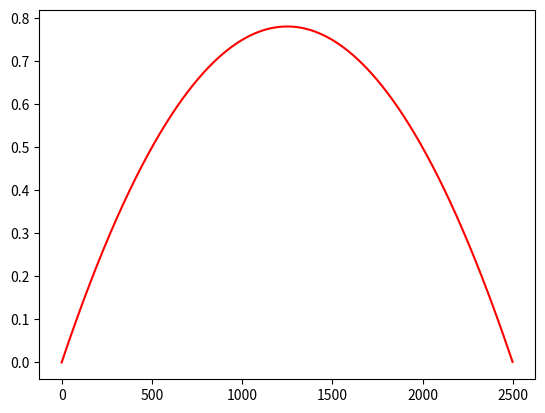

Write the Python code that produced this figure.
# 计算AB类功放每管的瞬时耗散功率曲线
import matplotlib.pyplot as plt

# settings
Load_Res = 2                            #负载阻值(单位:Ω)
V_supply = 5000//2                      #电源电压(单位:mV,单电源须除以2)

#计算
lst = []
for i in range(0,V_supply,1):
    V_BJT = V_supply - i                #BJT电压(单位:mV)
    I_BJT = i / Load_Res                #BJT电流(单位:mA)
    P_BJT = (V_BJT*I_BJT)               #BJT瞬时耗散功率(单位:mW)
    lst.append(P_BJT/1000000)           #转换单位

#作图
fig,ax=plt.subplots()
ax.plot(lst,c='red')
plt.show()